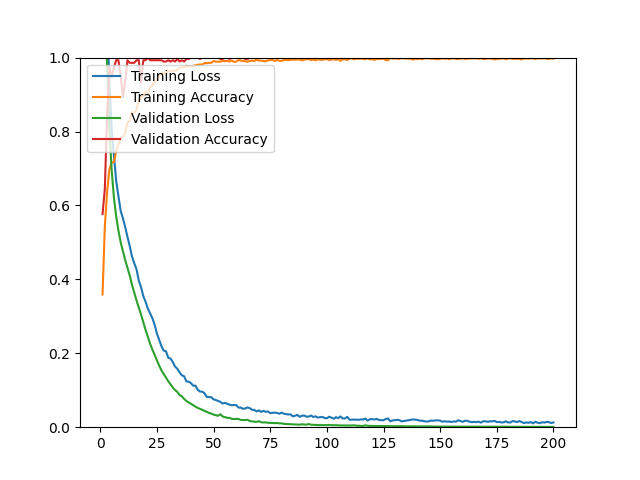

The table this chart was drawn from, first rows:
epoch, loss, acc, val_loss, val_acc
1, 1.534, 0.3591, 1.381, 0.5765
2, 1.304, 0.5421, 1.186, 0.6441
3, 1.111, 0.6354, 0.9810, 0.8399
4, 0.9384, 0.6969, 0.8138, 0.9751
5, 0.8071, 0.7157, 0.6971, 0.9466
6, 0.7372, 0.7169, 0.6228, 0.9715
7, 0.6672, 0.7461, 0.5710, 0.9929
8, 0.6253, 0.7654, 0.5323, 0.9929
9, 0.5855, 0.7811, 0.5006, 0.9502
10, 0.5651, 0.7858, 0.4762, 0.8932
11, 0.5415, 0.7953, 0.4521, 0.9359
12, 0.5150, 0.8252, 0.4313, 0.9929
13, 0.4899, 0.8287, 0.4105, 0.9858
14, 0.4618, 0.8520, 0.3851, 0.9858
15, 0.4433, 0.8504, 0.3635, 0.9858
16, 0.4273, 0.8575, 0.3430, 0.9929
17, 0.3968, 0.8858, 0.3231, 0.9929
18, 0.3785, 0.8902, 0.3048, 0.9324
19, 0.3543, 0.8969, 0.2839, 0.9929
20, 0.3393, 0.9075, 0.2627, 0.9929
21, 0.3210, 0.9024, 0.2447, 1
22, 0.3080, 0.9209, 0.2255, 0.9929
23, 0.2948, 0.9240, 0.2099, 0.9929
24, 0.2769, 0.9350, 0.1952, 0.9929
25, 0.2534, 0.9398, 0.1801, 0.9929
26, 0.2363, 0.9488, 0.1665, 0.9929
27, 0.2191, 0.9587, 0.1538, 0.9929
28, 0.2071, 0.9583, 0.1441, 0.9893
29, 0.2056, 0.9575, 0.1339, 0.9893
30, 0.1880, 0.9638, 0.1245, 0.9929
31, 0.1857, 0.9626, 0.1162, 0.9893
32, 0.1765, 0.9642, 0.1074, 0.9929
33, 0.1640, 0.9650, 0.1005, 0.9893
34, 0.1583, 0.9669, 0.0956, 0.9964
35, 0.1481, 0.9724, 0.0868, 0.9893
36, 0.1403, 0.9732, 0.0838, 0.9929
37, 0.1378, 0.9728, 0.0765, 0.9893
38, 0.1237, 0.9783, 0.0709, 0.9964
39, 0.1234, 0.9764, 0.0672, 0.9964
40, 0.1194, 0.9756, 0.0633, 1
41, 0.1122, 0.9776, 0.0594, 1
42, 0.1124, 0.9791, 0.0557, 1
43, 0.1013, 0.9807, 0.0521, 1
44, 0.0964, 0.9811, 0.0498, 0.9964
45, 0.0962, 0.9811, 0.0469, 1
46, 0.0917, 0.9850, 0.0442, 1
47, 0.0819, 0.9850, 0.0416, 1
48, 0.0814, 0.9858, 0.0385, 1
49, 0.0812, 0.9858, 0.0368, 1
50, 0.0752, 0.9906, 0.0342, 1
51, 0.0736, 0.9890, 0.0325, 1
52, 0.0712, 0.9890, 0.0308, 1
53, 0.0685, 0.9890, 0.0352, 0.9964
54, 0.0640, 0.9913, 0.0289, 0.9964
55, 0.0661, 0.9902, 0.0274, 1
56, 0.0632, 0.9909, 0.0252, 1
57, 0.0614, 0.9894, 0.0253, 0.9964
58, 0.0593, 0.9921, 0.0229, 1
59, 0.0599, 0.9886, 0.0220, 1
60, 0.0599, 0.9890, 0.0225, 1
... 140 more rows
